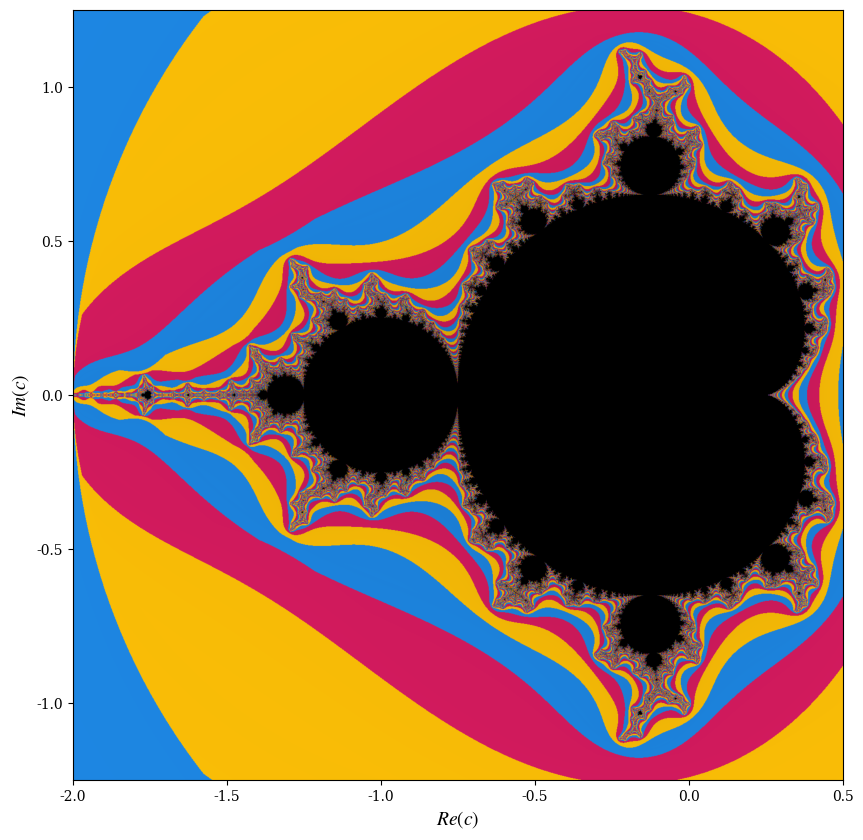

Write the Python code that produced this figure.
import numpy as np
import matplotlib.pyplot as plt
import matplotlib.colors as mcolors

plt.rcParams.update({
    "font.family": "serif",
    "font.serif": ["Computer Modern Roman", "Times New Roman", "DejaVu Serif"],
    "mathtext.fontset": "stix",
    "text.usetex": False 
})

def mandelbrot_set_sombreado(resolucion=1000, max_iter=80, escape_radius=2):
    x_min, x_max = -2.0, 0.5
    y_min, y_max = -1.25, 1.25
    
    x = np.linspace(x_min, x_max, resolucion)
    y = np.linspace(y_min, y_max, resolucion)
    X, Y = np.meshgrid(x, y)
    
    C = X + 1j * Y
    Z = np.zeros_like(C)
    
    matriz_escape = np.full(C.shape, max_iter, dtype=float)
    mask = np.full(C.shape, True, dtype=bool)

    for i in range(max_iter):
        Z[mask] = Z[mask]**2 + C[mask]
        
        escaped = np.abs(Z) > escape_radius
        
        puntos_fugados = Z[mask & escaped]
        magnitud = np.abs(puntos_fugados)
        
        iteracion_suave = i + 1 - np.log(np.log(magnitud)) / np.log(2)
        
        matriz_escape[mask & escaped] = iteracion_suave
        mask[escaped] = False

    colores_base = ['black', '#D81B60', '#1E88E5', '#FFC107']
    colores_rgb = [mcolors.to_rgb(c) for c in colores_base]
    imagen_rgb = np.zeros((resolucion, resolucion, 3))

    interior = mask

    sombreado = 1.0 - (matriz_escape / max_iter)

    indices_color = (matriz_escape.astype(int) % 3) + 1

    for j in range(1, 4):
        mascara_color = (indices_color == j) & (~interior)
        color = np.array(colores_rgb[j])
        
        factor = (0.2 + 0.8 * sombreado[mascara_color])[:, np.newaxis]
        imagen_rgb[mascara_color] = color * factor


    return imagen_rgb, (x_min, x_max, y_min, y_max)

print("Calculando el espacio de parámetros del conjunto de Mandelbrot...")
imagen_rgb, extension = mandelbrot_set_sombreado(resolucion=1500)

plt.figure(figsize=(10, 10), dpi=300)

plt.imshow(imagen_rgb, extent=extension, origin='lower')

plt.xticks(np.arange(-2.0, 0.6, 0.5), fontsize=10, family='serif')
plt.yticks(np.arange(-1.0, 1.5, 0.5), fontsize=10, family='serif')

plt.xlabel(r"$Re(c)$", fontsize=14, family='serif')
plt.ylabel(r"$Im(c)$", fontsize=14, family='serif')

plt.savefig("Figura4.3.png", bbox_inches='tight')
print("¡Imagen guardada con éxito!")
plt.show()
